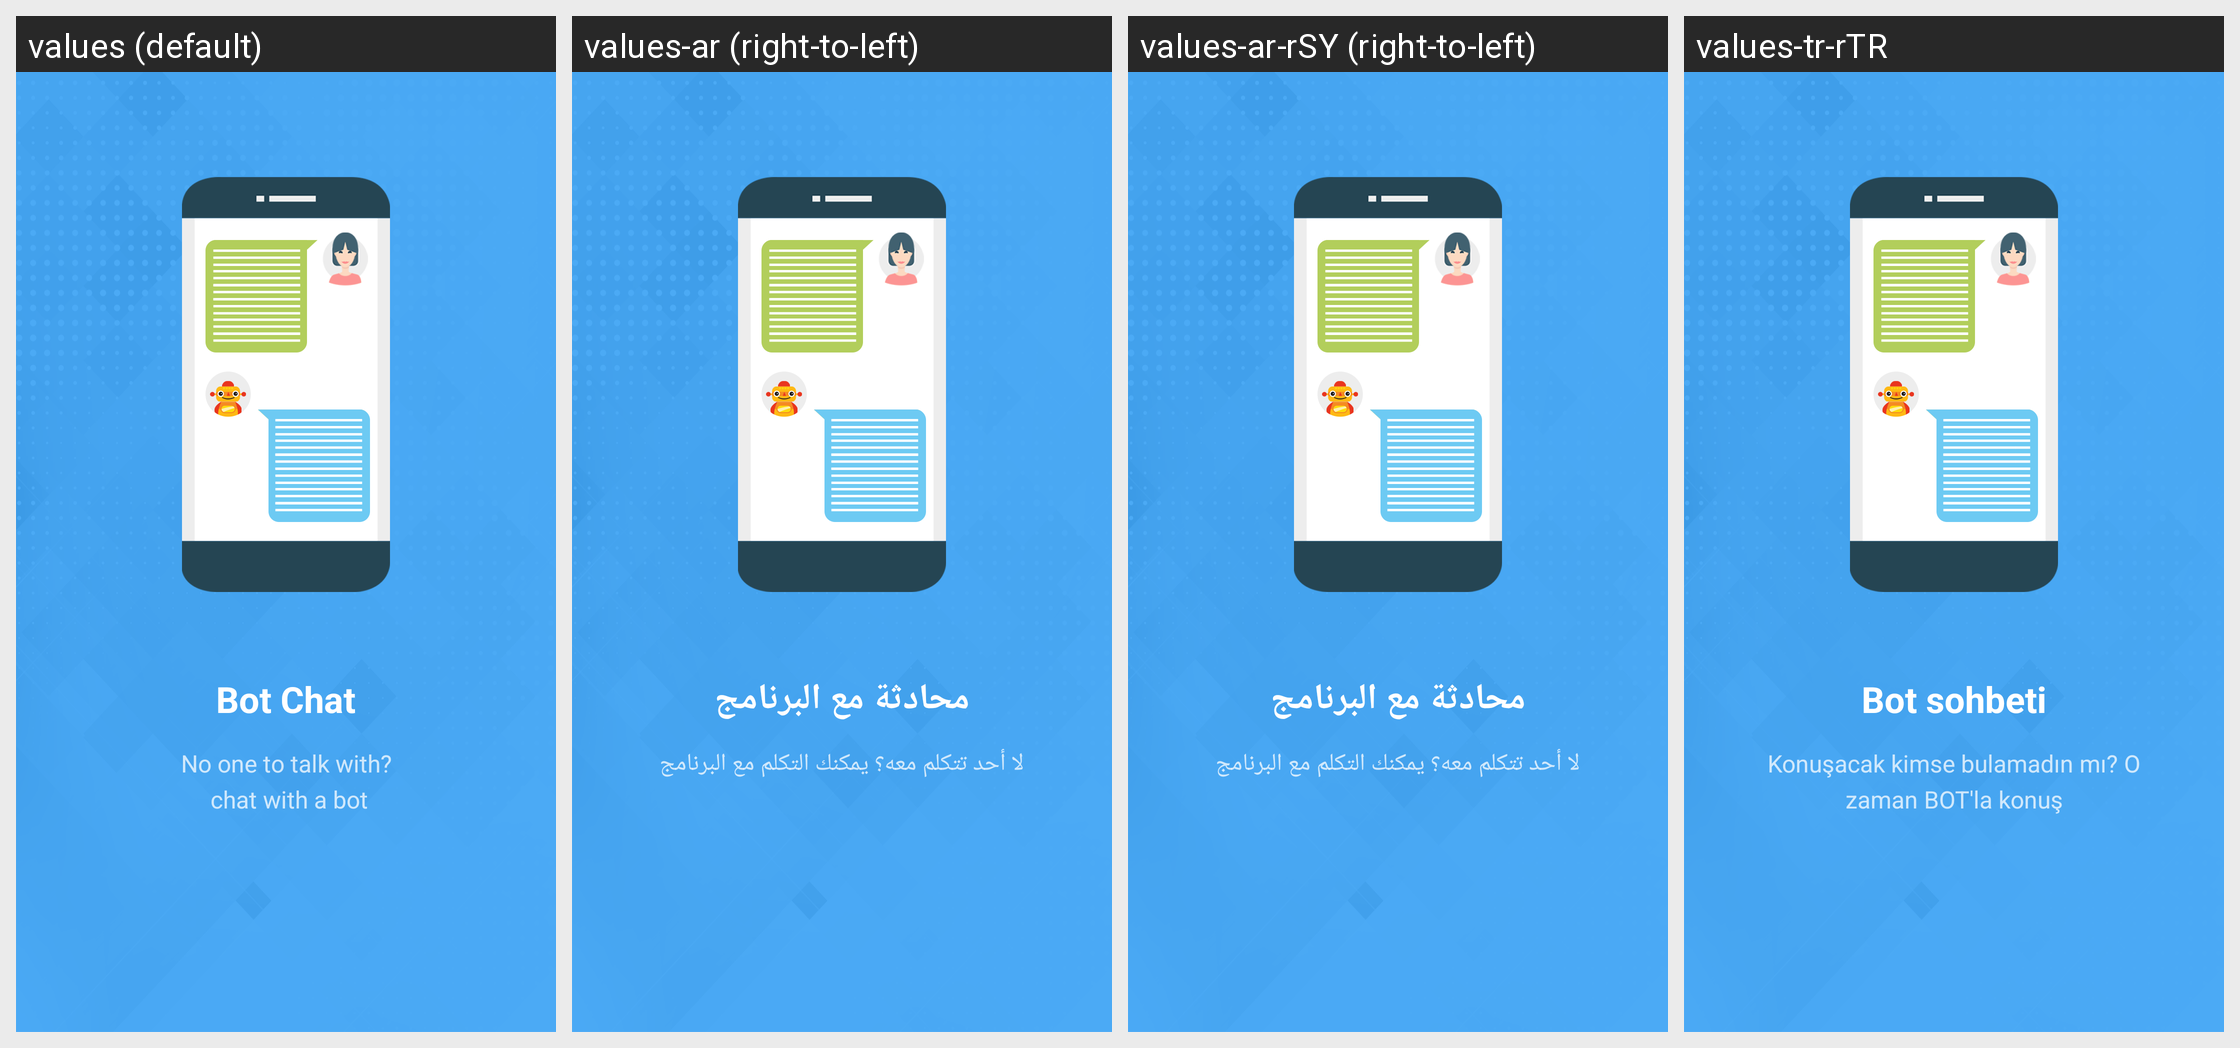

Translations of the strings shown on this Android screen, per locale in the grid:
Android screen res/layout/slide_2.xml rendered under 4 locales, left to right: values (default), values-ar (right-to-left), values-ar-rSY (right-to-left), values-tr-rTR. Device: Nexus 5 (rendered at 1080×1920; each locale shown at half size, 540×960, under a caption strip naming it); theme AppTheme.
Strings drawn on this screen, with the default value and each locale's value (text and hints the layout hard-codes, and strings that could not be matched under every locale, appear in the picture but are not listed):

bot_chat
  values: Bot Chat
  values-ar: محادثة مع البرنامج
  values-ar-rSY: محادثة مع البرنامج
  values-tr-rTR: Bot sohbeti

slide_2_string
  values: No one to talk with?
       chat with a bot
  values-ar: لا أحد تتكلم معه؟ يمكنك التكلم مع البرنامج
  values-ar-rSY: لا أحد تتكلم معه؟ يمكنك التكلم مع البرنامج
  values-tr-rTR: Konuşacak kimse bulamadın mı? O zaman BOT'la konuş
